Run: headless pygame with SDL's dummy video driver; simulated clock (each Clock.tick advances the game by its frame time, no real sleeping); random seed 0; keys injected as events and as key.get_pressed() state; no mouse input.
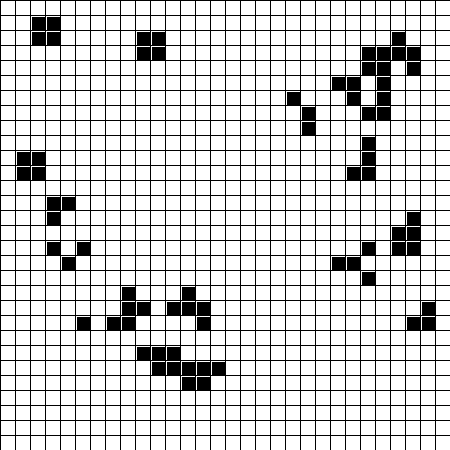
Frame 1 of 4 · flips 1–60 · no input
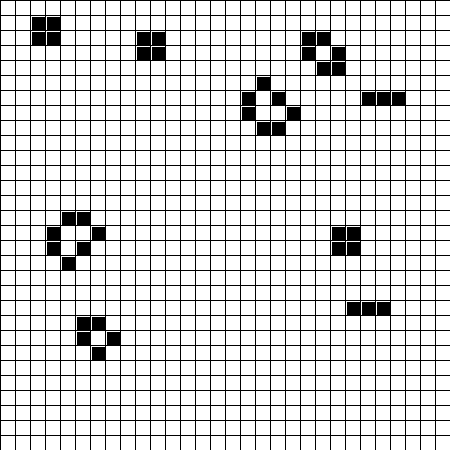
Frame 2 of 4 · flips 61–180 · tapped SPACE, RETURN · held RIGHT (→), D
Frame 3 of 4 · flips 181–300 · held DOWN (↓), S · screen unchanged from frame 2, image omitted
Frame 4 of 4 · flips 301–420 · held LEFT (←), A, UP (↑), W · screen unchanged from frame 3, image omitted

The pygame program that drew these frames:

"""
An implementation of Conway's Game of Life using pygame.
rules:
    1. Any live cell with fewer than two live neighbours dies: underpopulation.
    2. Any live cell with two or three live neighbours lives on to the next generation.
    3. Any live cell with more than three live neighbours dies: overpopulation.
    4. Any dead cell with exactly three live neighbours becomes a live cell: reproduction.

Author: J-A-Collins
    """

# Imports
import pygame
from copy import deepcopy
from random import randint


class GameOfLife:
    """class for the game of life simulation
    :param width: width of the window
    :param height: height of the window
    :param tile: size of the tiles
    :param fps: frames per second
    """

    def __init__(self, width, height, tile, fps):
        self.width = width
        self.height = height
        self.tile = tile
        self.w = self.width // self.tile
        self.h = self.height // self.tile
        self.fps = fps
        self.current_state = [
            [randint(0, 1) for i in range(self.w)] for j in range(self.h)
        ]
        self.next_state = [[0 for i in range(self.w)] for j in range(self.h)]

    def cell_check(self, x, y):
        """checks the state of the cell
        :param x: x coordinate of the cell
        :param y: y coordinate of the cell
        :return: 1 if the cell is alive, 0 if the cell is dead
        """
        count = sum(
            self.current_state[j % self.h][i % self.w]
            for j in range(y - 1, y + 2)
            for i in range(x - 1, x + 2)
        )
        count -= self.current_state[y][x]
        return 1 if (count == 3) or (count == 2 and self.current_state[y][x]) else 0

    def draw_grid(self, surface):
        """draws the grid on the screen"""
        for x in range(0, self.width, self.tile):
            pygame.draw.line(surface, pygame.Color("black"), (x, 0), (x, self.height))
        for y in range(0, self.height, self.tile):
            pygame.draw.line(surface, pygame.Color("black"), (0, y), (self.width, y))

    def draw_cells(self, surface):
        """draws the cells on the screen"""
        for x in range(1, self.w - 1):
            for y in range(1, self.h - 1):
                cell_color = pygame.Color("black") if self.current_state[y][x] else pygame.Color("white")
                pygame.draw.rect(surface, cell_color, (x * self.tile + 2, y * self.tile + 2, self.tile - 2, self.tile - 2))
                self.next_state[y][x] = self.cell_check(x, y)

    def update(self):
        """updates the current state of the game"""
        self.current_state = deepcopy(self.next_state)

    def run(self):
        """runs the game of life simulation"""
        pygame.init()
        surface = pygame.display.set_mode((self.width, self.height))
        clock = pygame.time.Clock()

        pygame.display.set_caption("The Game of Life")

        gen = 0
        while True:
            surface.fill(pygame.Color("white"))
            for event in pygame.event.get():
                if event.type == pygame.QUIT:
                    exit()

            self.draw_grid(surface)
            self.draw_cells(surface)
            self.update()

            pygame.display.set_caption(f"The Game of Life - Generation {gen}")
            pygame.display.flip()
            print(f"FPS for Generation {gen}: {clock.get_fps():.5f}")
            gen += 1
            clock.tick(self.fps)


if __name__ == "__main__":
    game_of_life = GameOfLife(width=450, height=450, tile=15, fps=10)
    game_of_life.run()
